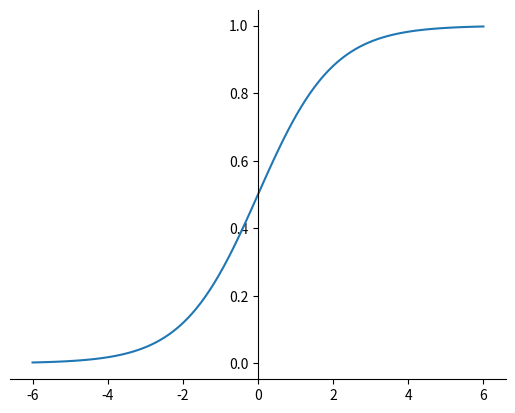

This figure's Python source:
import numpy as np
import matplotlib.pyplot as plt


def sigmoid(x):
    return 1/(1+np.exp(-x))


def sigmoid_derivative(x):
    return x * (1 - x)


training_inputs = np.array([[0, 0, 1],
                            [1, 1, 1],
                            [1, 0, 1],
                            [0, 1, 1]])

training_outputs = np.array([[0, 1, 1, 0]]).T

np.random.seed(1)

synaptics_weights = 2 * np.random.random((3, 1)) - 1

print('Random starting synaptics weights: ')
print(synaptics_weights)

for iteration in range(100000):

    input_layer = training_inputs

    outputs = sigmoid(np.dot(input_layer, synaptics_weights))

    error = training_outputs - outputs

    adjustments = error * sigmoid_derivative(outputs)

    synaptics_weights += np.dot(input_layer.T, adjustments)

print("Synaptic weights after training")
print(synaptics_weights)

print('Outouts after training: ')
print(outputs)


sample_z = np.linspace(-6, 6, 100)
sample_a = sigmoid(sample_z)

fig = plt.figure()
ax = fig.add_subplot(1, 1, 1)

# Move left y-axis and bottim x-axis to centre, passing through (0,0)
ax.spines['left'].set_position('center')
#ax.spines['bottom'].set_position('center')

# Eliminate upper and right axes
ax.spines['right'].set_color('none')
ax.spines['top'].set_color('none')

# Show ticks in the left and lower axes only
#ax.xaxis.set_ticks_position('bottom')
ax.yaxis.set_ticks_position('left')

plt.plot(sample_z, sample_a)
plt.show()
